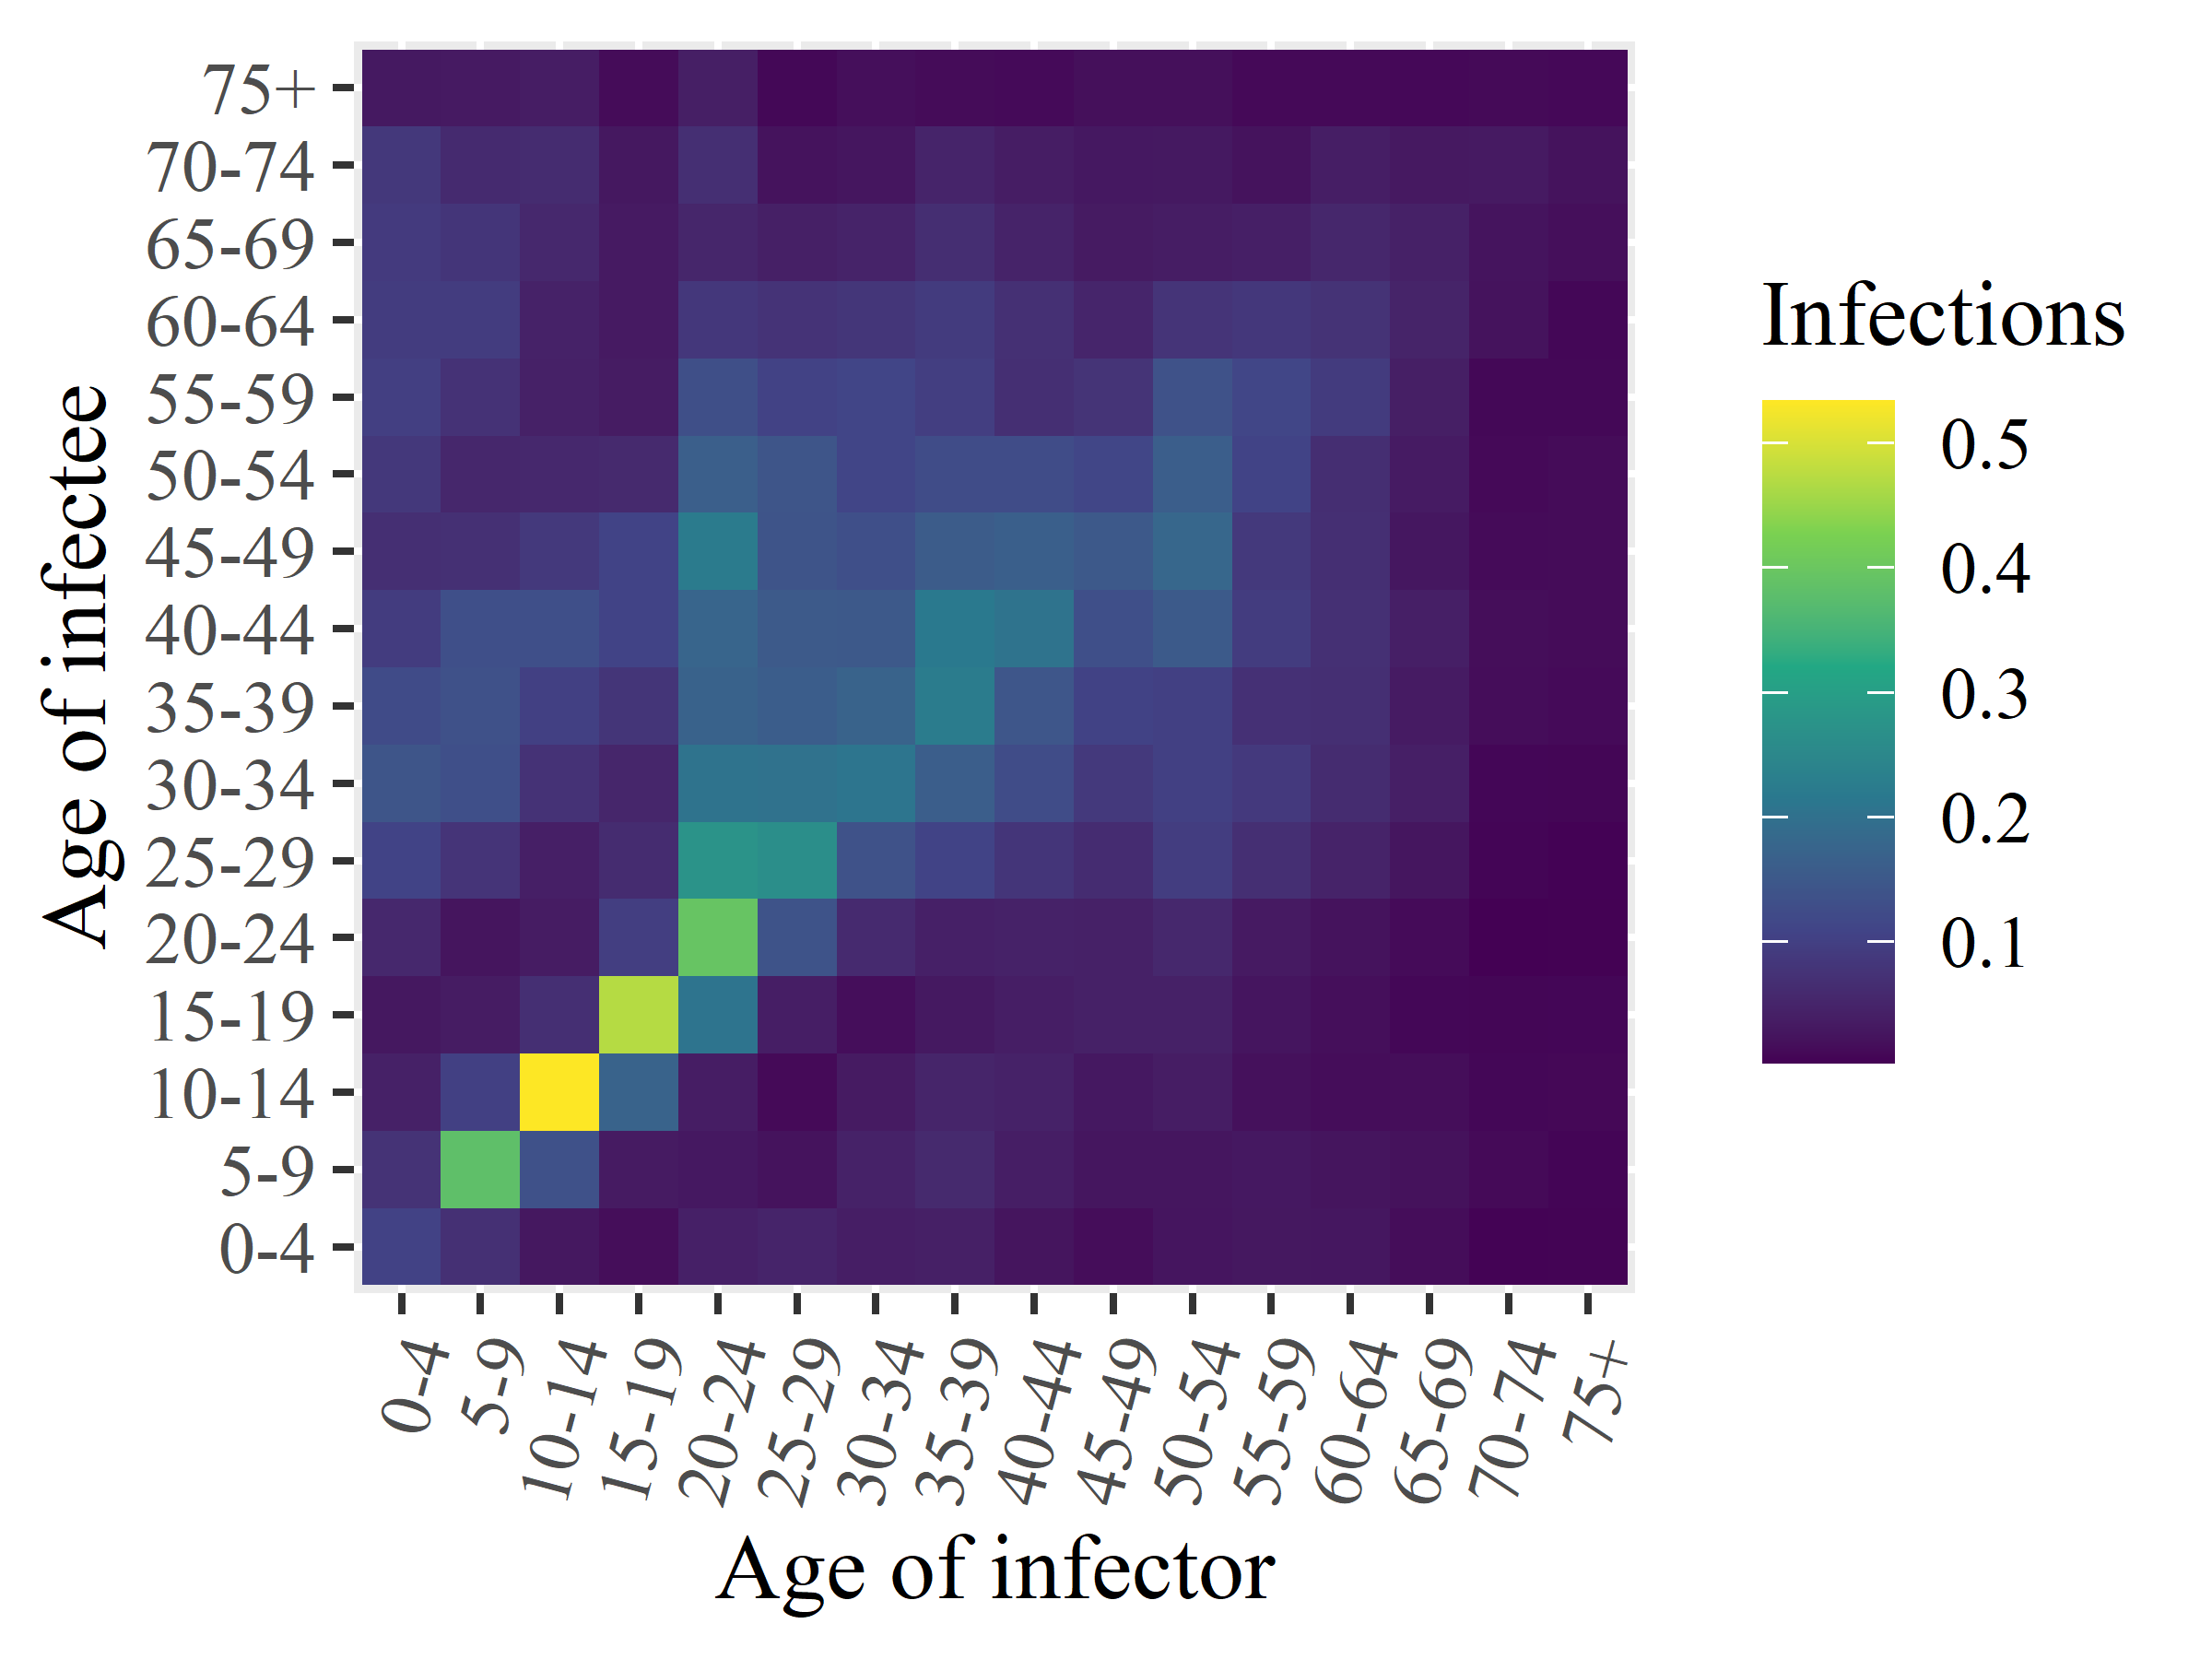

The table this chart was drawn from, first rows:
x1, x2, x3, x4, x5, x6, x7, x8, x9, x10, x11, x12, x13, x14, x15, x16
0.1048, 0.0752, 0.04391, 0.02961, 0.05519, 0.1061, 0.1436, 0.1234, 0.0936, 0.06818, 0.08501, 0.09869, 0.09288, 0.09003, 0.08545, 0.03144
0.07092, 0.3823, 0.1003, 0.03582, 0.02468, 0.0784, 0.1304, 0.134, 0.1304, 0.06963, 0.05398, 0.0746, 0.09288, 0.07965, 0.06012, 0.0319
0.02951, 0.1346, 0.5337, 0.06901, 0.03568, 0.04118, 0.07393, 0.1018, 0.1302, 0.08728, 0.05554, 0.0443, 0.04496, 0.05633, 0.0627, 0.03695
0.01642, 0.03373, 0.1713, 0.471, 0.09695, 0.06259, 0.05211, 0.07945, 0.1068, 0.106, 0.059, 0.03553, 0.03313, 0.03256, 0.02894, 0.01396
0.04283, 0.03013, 0.03765, 0.2072, 0.3952, 0.2744, 0.2039, 0.169, 0.1762, 0.2224, 0.1629, 0.1298, 0.08382, 0.05208, 0.0683, 0.04018
0.04895, 0.02257, 0.01207, 0.03851, 0.1388, 0.2653, 0.2027, 0.1594, 0.1522, 0.1419, 0.1425, 0.1049, 0.07587, 0.04213, 0.02239, 0.00972
0.03959, 0.04552, 0.03341, 0.01691, 0.05917, 0.1368, 0.2094, 0.1716, 0.1519, 0.1317, 0.1118, 0.1104, 0.08105, 0.04794, 0.02735, 0.01727
0.04202, 0.05879, 0.05062, 0.0309, 0.04278, 0.1076, 0.1604, 0.2237, 0.2167, 0.1566, 0.124, 0.0972, 0.0915, 0.0666, 0.04953, 0.01425
0.02462, 0.03947, 0.04514, 0.03898, 0.04591, 0.0801, 0.1245, 0.1453, 0.2046, 0.1642, 0.1243, 0.0688, 0.06975, 0.04687, 0.0365, 0.01265
0.0148, 0.02612, 0.03019, 0.04403, 0.04409, 0.0636, 0.08725, 0.1059, 0.13, 0.1515, 0.1136, 0.07715, 0.0511, 0.03384, 0.02974, 0.01885
0.02589, 0.02701, 0.03662, 0.043, 0.05618, 0.09449, 0.1013, 0.1003, 0.1539, 0.179, 0.1613, 0.1361, 0.07824, 0.0371, 0.03072, 0.0182
0.02951, 0.03023, 0.02024, 0.02578, 0.03288, 0.06789, 0.08841, 0.07142, 0.09254, 0.08727, 0.1066, 0.1137, 0.08409, 0.04056, 0.02321, 0.01137
0.02822, 0.02528, 0.01556, 0.01764, 0.02236, 0.04679, 0.06296, 0.06924, 0.07079, 0.06892, 0.06665, 0.09148, 0.07543, 0.05446, 0.03914, 0.01137
0.0156, 0.02105, 0.01632, 0.009435, 0.01328, 0.02667, 0.04053, 0.03429, 0.04097, 0.02826, 0.03459, 0.0398, 0.04846, 0.04313, 0.03161, 0.01052
0.004802, 0.01199, 0.009003, 0.008118, 0.002772, 0.007592, 0.008306, 0.01486, 0.01658, 0.01324, 0.01079, 0.009846, 0.02218, 0.02365, 0.03289, 0.01207
0.005728, 0.007162, 0.01003, 0.008451, 0.003463, 0.004201, 0.007896, 0.01252, 0.01392, 0.01418, 0.01418, 0.009732, 0.009372, 0.01768, 0.02232, 0.01047
